Dataset: data (GitHub, pinky2004-dot/seedling_pytorch). Classes: black-grass, charlock, cleavers, common chickweed, common wheat, fat hen, loose silky-bent, maize, scentless mayweed, shepherds purse, small-flowered cranesbill, sugar beet.

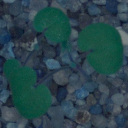
Label: small-flowered cranesbill

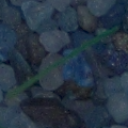
Label: loose silky-bent

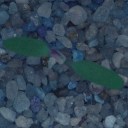
Label: fat hen

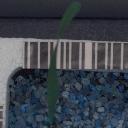
Label: common wheat

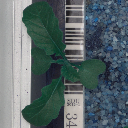
Label: charlock

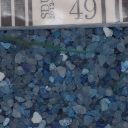
Label: black-grass
